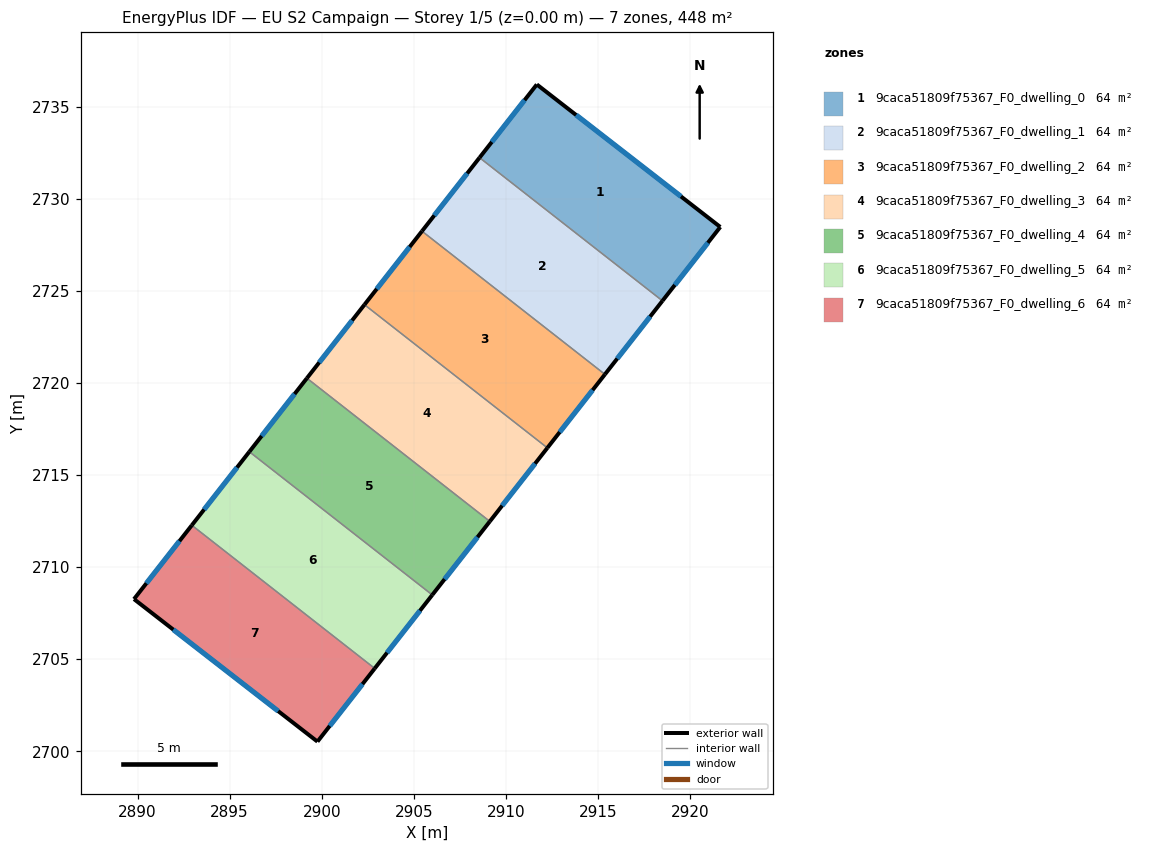
=== STOREY PLAN SPEC (per zone: floor XY polygon, exterior-wall plan segments, windows/doors) ===
zone 1: 9caca51809f75367_F0_dwelling_0  (64.0 m²)
  floor: (2921.65, 2728.48) (2918.51, 2724.46) (2908.57, 2732.24) (2911.68, 2736.22)
  exterior wall: (2911.68, 2736.22) – (2908.57, 2732.24)  [5.0 m]
    window: (2911.02, 2735.37) – (2909.24, 2733.09)  [4.9 m²]
  exterior wall: (2921.65, 2728.48) – (2911.68, 2736.22)  [12.6 m]
    window: (2919.51, 2730.13) – (2913.82, 2734.56)  [12.4 m²]
  exterior wall: (2918.51, 2724.46) – (2921.65, 2728.48)  [5.1 m]
    window: (2919.18, 2725.32) – (2920.98, 2727.62)  [5.0 m²]
  interior walls: 1
zone 2: 9caca51809f75367_F0_dwelling_1  (64.0 m²)
  floor: (2918.51, 2724.46) (2915.38, 2720.47) (2905.45, 2728.25) (2908.57, 2732.24)
  exterior wall: (2908.57, 2732.24) – (2905.45, 2728.25)  [5.1 m]
    window: (2907.90, 2731.39) – (2906.12, 2729.10)  [5.0 m²]
  exterior wall: (2915.38, 2720.47) – (2918.51, 2724.46)  [5.1 m]
    window: (2916.05, 2721.33) – (2917.84, 2723.61)  [5.0 m²]
  interior walls: 2
zone 3: 9caca51809f75367_F0_dwelling_2  (64.0 m²)
  floor: (2915.38, 2720.47) (2912.26, 2716.48) (2902.32, 2724.26) (2905.45, 2728.25)
  exterior wall: (2905.45, 2728.25) – (2902.32, 2724.26)  [5.1 m]
    window: (2904.78, 2727.39) – (2902.99, 2725.11)  [5.0 m²]
  exterior wall: (2912.26, 2716.48) – (2915.38, 2720.47)  [5.1 m]
    window: (2912.93, 2717.33) – (2914.71, 2719.62)  [5.0 m²]
  interior walls: 2
zone 4: 9caca51809f75367_F0_dwelling_3  (64.0 m²)
  floor: (2912.26, 2716.48) (2909.13, 2712.48) (2899.20, 2720.26) (2902.32, 2724.26)
  exterior wall: (2902.32, 2724.26) – (2899.20, 2720.26)  [5.1 m]
    window: (2901.65, 2723.40) – (2899.86, 2721.12)  [5.0 m²]
  exterior wall: (2909.13, 2712.48) – (2912.26, 2716.48)  [5.1 m]
    window: (2909.80, 2713.34) – (2911.59, 2715.62)  [5.0 m²]
  interior walls: 2
zone 5: 9caca51809f75367_F0_dwelling_4  (64.0 m²)
  floor: (2909.13, 2712.48) (2906.01, 2708.49) (2896.07, 2716.27) (2899.20, 2720.26)
  exterior wall: (2899.20, 2720.26) – (2896.07, 2716.27)  [5.1 m]
    window: (2898.53, 2719.41) – (2896.74, 2717.12)  [5.0 m²]
  exterior wall: (2906.01, 2708.49) – (2909.13, 2712.48)  [5.1 m]
    window: (2906.68, 2709.35) – (2908.46, 2711.63)  [5.0 m²]
  interior walls: 2
zone 6: 9caca51809f75367_F0_dwelling_5  (64.0 m²)
  floor: (2906.01, 2708.49) (2902.88, 2704.50) (2892.94, 2712.28) (2896.07, 2716.27)
  exterior wall: (2896.07, 2716.27) – (2892.94, 2712.28)  [5.1 m]
    window: (2895.40, 2715.41) – (2893.61, 2713.13)  [5.0 m²]
  exterior wall: (2902.88, 2704.50) – (2906.01, 2708.49)  [5.1 m]
    window: (2903.55, 2705.35) – (2905.34, 2707.64)  [5.0 m²]
  interior walls: 2
zone 7: 9caca51809f75367_F0_dwelling_6  (64.0 m²)
  floor: (2902.88, 2704.50) (2899.77, 2700.52) (2889.80, 2708.26) (2892.94, 2712.28)
  exterior wall: (2889.80, 2708.26) – (2899.77, 2700.52)  [12.6 m]
    window: (2891.94, 2706.61) – (2897.63, 2702.18)  [12.4 m²]
  exterior wall: (2892.94, 2712.28) – (2889.80, 2708.26)  [5.1 m]
    window: (2892.27, 2711.42) – (2890.48, 2709.12)  [5.0 m²]
  exterior wall: (2899.77, 2700.52) – (2902.88, 2704.50)  [5.0 m]
    window: (2900.44, 2701.37) – (2902.21, 2703.65)  [4.9 m²]
  interior walls: 1

=== DERIVED (storey summary) ===
Building: EU S2 Campaign
Storey: 1 of 5  (floor level z = 0.00 m)
Storey gross floor area: 447.9 m²
Zones on this storey: 7
  - 9caca51809f75367_F0_dwelling_0: floor 64.0 m²; exterior wall 22.8 m (68.3 m²); 3 window(s) 22.3 m²; WWR 32.7%
  - 9caca51809f75367_F0_dwelling_1: floor 64.0 m²; exterior wall 10.1 m (30.4 m²); 2 window(s) 9.9 m²; WWR 32.7%
  - 9caca51809f75367_F0_dwelling_2: floor 64.0 m²; exterior wall 10.1 m (30.4 m²); 2 window(s) 9.9 m²; WWR 32.7%
  - 9caca51809f75367_F0_dwelling_3: floor 64.0 m²; exterior wall 10.1 m (30.4 m²); 2 window(s) 9.9 m²; WWR 32.7%
  - 9caca51809f75367_F0_dwelling_4: floor 64.0 m²; exterior wall 10.1 m (30.4 m²); 2 window(s) 9.9 m²; WWR 32.7%
  - 9caca51809f75367_F0_dwelling_5: floor 64.0 m²; exterior wall 10.1 m (30.4 m²); 2 window(s) 9.9 m²; WWR 32.7%
  - 9caca51809f75367_F0_dwelling_6: floor 64.0 m²; exterior wall 22.8 m (68.3 m²); 3 window(s) 22.3 m²; WWR 32.7%
Zone adjacency (shared interzone walls):
  - 9caca51809f75367_F0_dwelling_0 ↔ 9caca51809f75367_F0_dwelling_1
  - 9caca51809f75367_F0_dwelling_1 ↔ 9caca51809f75367_F0_dwelling_2
  - 9caca51809f75367_F0_dwelling_2 ↔ 9caca51809f75367_F0_dwelling_3
  - 9caca51809f75367_F0_dwelling_3 ↔ 9caca51809f75367_F0_dwelling_4
  - 9caca51809f75367_F0_dwelling_4 ↔ 9caca51809f75367_F0_dwelling_5
  - 9caca51809f75367_F0_dwelling_5 ↔ 9caca51809f75367_F0_dwelling_6